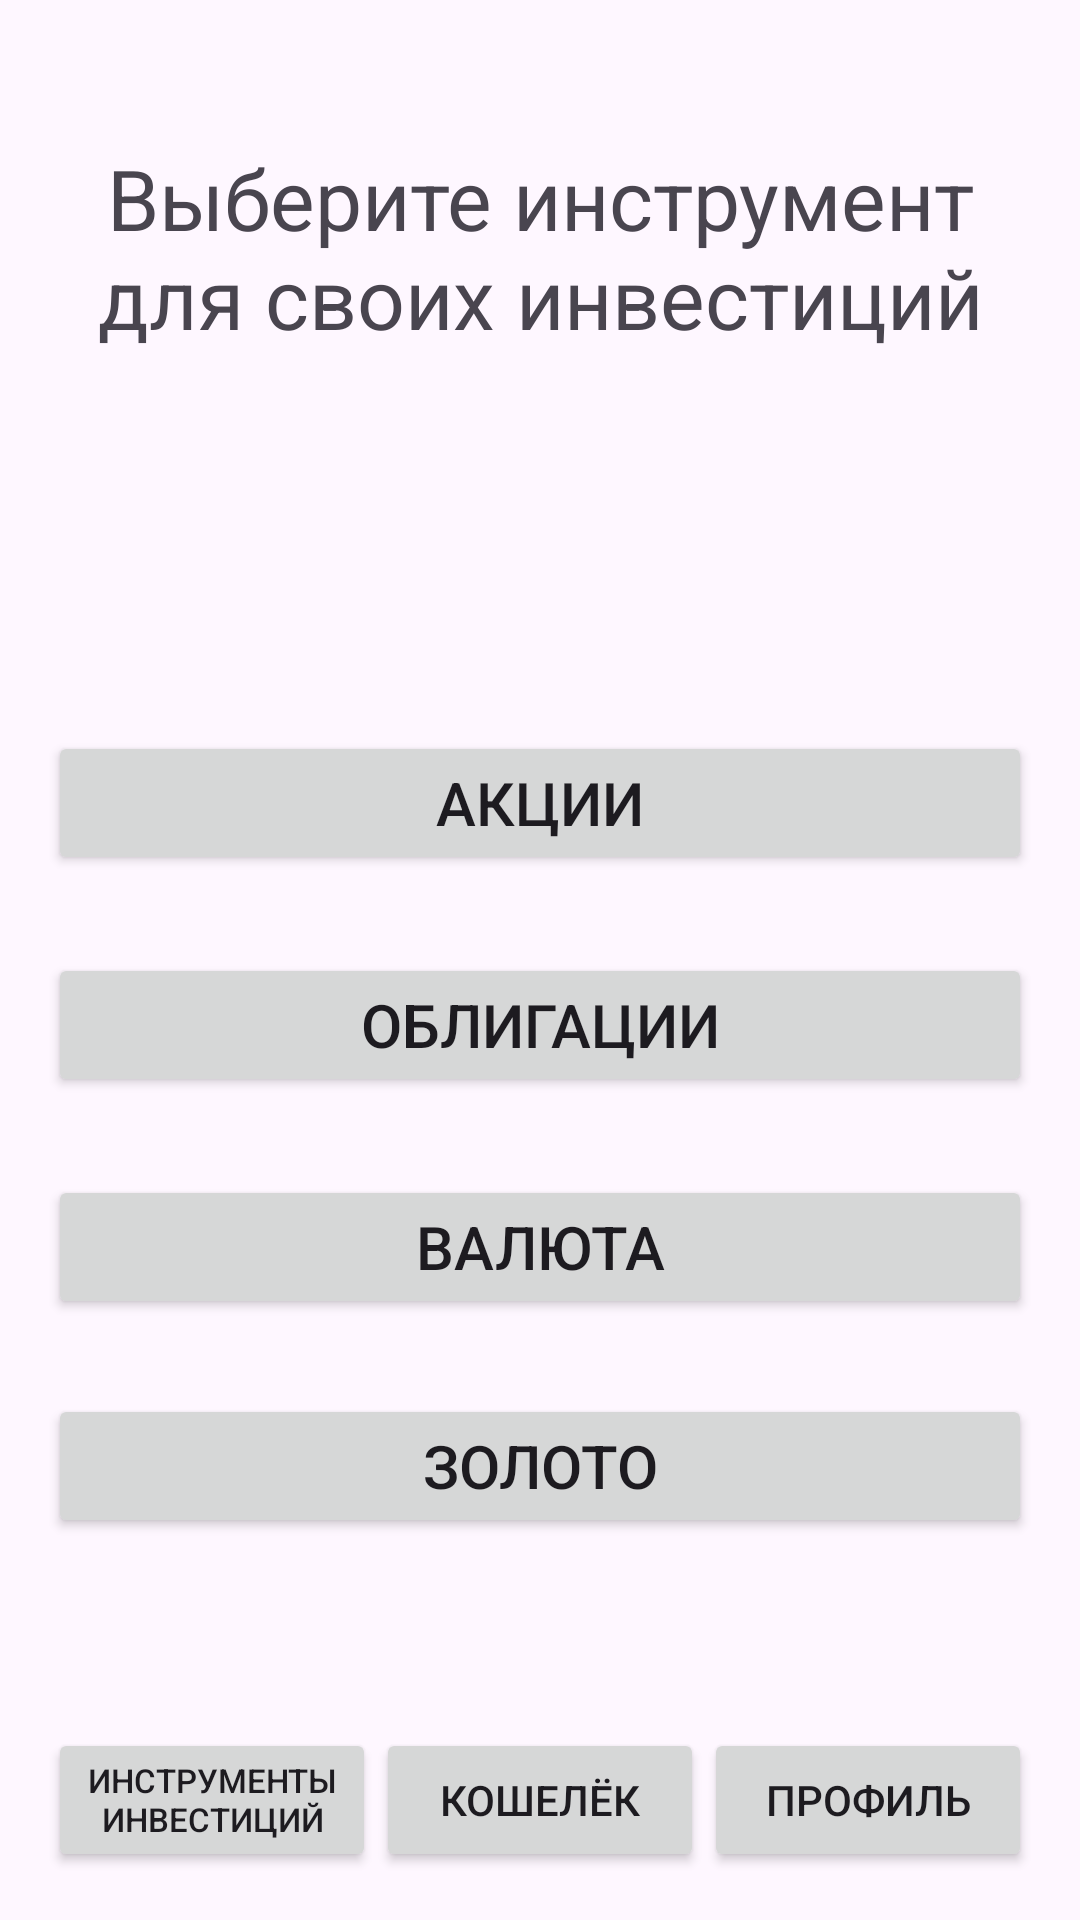

Android layout source for this screen:
<!-- AndroidManifest.xml: application theme Theme.ITTech -->
<!-- res/layout/activity_tool.xml -->
<?xml version="1.0" encoding="utf-8"?>
<LinearLayout xmlns:android="http://schemas.android.com/apk/res/android"
    android:layout_width="match_parent"
    android:layout_height="match_parent"
    xmlns:tools="http://schemas.android.com/tools"
    android:orientation="vertical"
    android:padding="16dp"
    android:gravity="center"
    tools:context=".ToolActivity">


    <View
        android:layout_width="match_parent"
        android:layout_height="0dp"
        android:layout_weight="1" />

    <TextView
        android:id="@+id/topTextView"
        android:layout_width="wrap_content"
        android:layout_height="wrap_content"
        android:layout_marginBottom="100dp"
        android:gravity="center"
        android:layout_marginTop="0dp"
        android:text="Выберите инструмент для своих инвестиций"
        android:textSize="28sp" />

    <Button
        android:id="@+id/akchii"
        android:layout_width="match_parent"
        android:layout_height="wrap_content"
        android:gravity="center"
        android:text="Акции"
        android:layout_marginTop="26dp"
        android:textSize="20sp"
        android:minHeight="48dp" />
    <Button
        android:id="@+id/obligachii"
        android:layout_width="match_parent"
        android:layout_height="wrap_content"
        android:gravity="center"
        android:text="Облигации"
        android:layout_marginTop="26dp"
        android:textSize="20sp"
        android:minHeight="48dp" />

    <Button
        android:id="@+id/value"
        android:layout_width="match_parent"
        android:layout_height="wrap_content"
        android:gravity="center"
        android:text="Валюта"
        android:layout_marginTop="26dp"
        android:textSize="20sp"
        android:minHeight="48dp" />


    <Button
        android:id="@+id/metal"
        android:layout_width="match_parent"
        android:layout_height="wrap_content"
        android:gravity="center"
        android:text="Золото"
        android:layout_marginTop="25dp"
        android:textSize="20sp"/> 

    <View
        android:layout_width="match_parent"
        android:layout_height="0dp"
        android:layout_weight="1" />

    <View
        android:layout_weight="1"
        android:layout_width="match_parent"
        android:layout_height="0dp" /> 

    <LinearLayout
        android:layout_width="match_parent"
        android:layout_height="wrap_content"
        android:orientation="horizontal"
        android:gravity="center">

        <Button
            android:id="@+id/button_investment_tools1"
            android:layout_width="0dp"
            android:layout_height="wrap_content"
            android:layout_weight="1"
            android:textSize="11sp"
            android:text="Инструменты инвестиций" />

        <Button
            android:id="@+id/button_wallet1"
            android:layout_width="0dp"
            android:layout_height="wrap_content"
            android:layout_weight="1"
            android:text="Кошелёк" />

        <Button
            android:id="@+id/button_prof"
            android:layout_width="0dp"
            android:layout_height="wrap_content"
            android:layout_weight="1"
            android:text="Профиль" />
    </LinearLayout>
</LinearLayout>
<!-- resources referenced by this layout -->
<resources>
  <style name="Theme.ITTech" parent="Base.Theme.ITTech" />
  <style name="Base.Theme.ITTech" parent="Theme.Material3.DayNight.NoActionBar">
          
          
      </style>
</resources>
